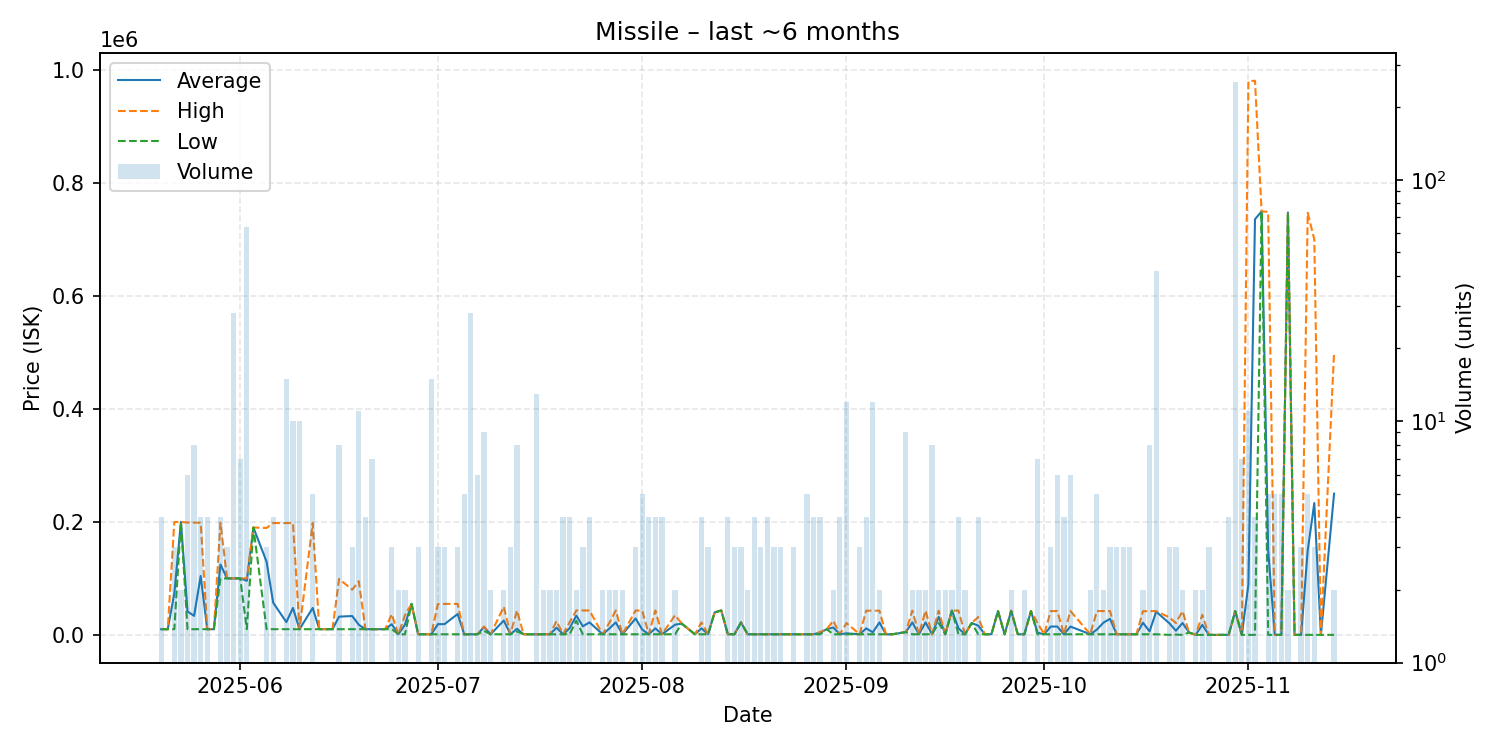

Data behind this chart, as committed beside it:
date, average, highest, lowest, order_count, volume
2025-05-20, 10050, 10050, 10050, 3, 4
2025-05-21, 10060, 10060, 10060, 1, 1
2025-05-22, 73340, 199900, 10060, 3, 3
2025-05-23, 199900, 199900, 199900, 2, 2
2025-05-24, 41533, 198900, 10060, 6, 6
2025-05-25, 33652, 198800, 10060, 3, 8
2025-05-26, 104305, 198550, 10060, 3, 4
2025-05-27, 10060, 10060, 10060, 4, 4
2025-05-28, 10060, 10060, 10060, 1, 1
2025-05-29, 124650, 198600, 100000, 4, 4
2025-05-30, 100000, 100000, 100000, 3, 3
2025-05-31, 100000, 100000, 100000, 3, 28
2025-06-01, 100000, 100000, 100000, 4, 7
2025-06-02, 95707, 100000, 10060, 4, 64
2025-06-03, 190100, 190100, 190100, 1, 1
2025-06-05, 129553, 189300, 10060, 3, 3
2025-06-06, 57045, 198000, 10060, 4, 4
2025-06-08, 22583, 197900, 10060, 8, 15
2025-06-09, 47638, 197950, 10060, 5, 10
2025-06-10, 10060, 10060, 10060, 4, 10
2025-06-12, 47668, 198100, 10060, 4, 5
2025-06-13, 10060, 10060, 10060, 1, 1
2025-06-15, 10060, 10060, 10060, 1, 1
2025-06-16, 32295, 99000, 10060, 5, 8
2025-06-18, 33373, 80000, 10060, 2, 3
2025-06-19, 17782, 95000, 10060, 9, 11
2025-06-20, 10060, 10060, 10060, 1, 4
2025-06-21, 10060, 10060, 10060, 4, 7
2025-06-23, 10060, 10060, 10060, 1, 1
2025-06-24, 18930, 36670, 10060, 3, 3
2025-06-25, 1070, 1070, 1070, 2, 2
2025-06-26, 18035, 35000, 1070, 2, 2
2025-06-27, 54980, 54980, 54980, 1, 1
2025-06-28, 1071, 1071, 1071, 2, 3
2025-06-29, 1071, 1071, 1071, 1, 1
2025-06-30, 1071, 1071, 1071, 3, 15
2025-07-01, 18977, 54790, 1071, 2, 3
2025-07-02, 18981, 54800, 1071, 3, 3
2025-07-04, 36947, 54885, 1071, 3, 3
2025-07-05, 1071, 1071, 1071, 1, 5
2025-07-06, 1071, 1071, 1071, 3, 28
2025-07-07, 1071, 1071, 1071, 4, 6
2025-07-08, 13967, 14800, 7000, 4, 9
2025-07-09, 1071, 1071, 1071, 2, 2
2025-07-11, 25426, 49780, 1071, 2, 2
2025-07-12, 1071, 1072, 1071, 3, 3
2025-07-13, 10823, 43200, 6000, 5, 8
2025-07-14, 1072, 1072, 1072, 1, 1
2025-07-15, 1072, 1072, 1072, 1, 1
2025-07-16, 1072, 1072, 1072, 2, 13
2025-07-17, 1072, 1072, 1072, 2, 2
2025-07-18, 1072, 1072, 1072, 2, 2
2025-07-19, 12786, 24500, 1072, 2, 2
2025-07-20, 1072, 1072, 1072, 3, 4
2025-07-21, 11786, 22500, 1072, 4, 4
2025-07-22, 34105, 43210, 25000, 2, 2
2025-07-23, 15118, 43210, 1072, 3, 3
2025-07-24, 22142, 43210, 1073, 3, 4
2025-07-26, 1073, 1073, 1073, 2, 2
2025-07-27, 11036, 21000, 1073, 2, 2
... 99 more rows
